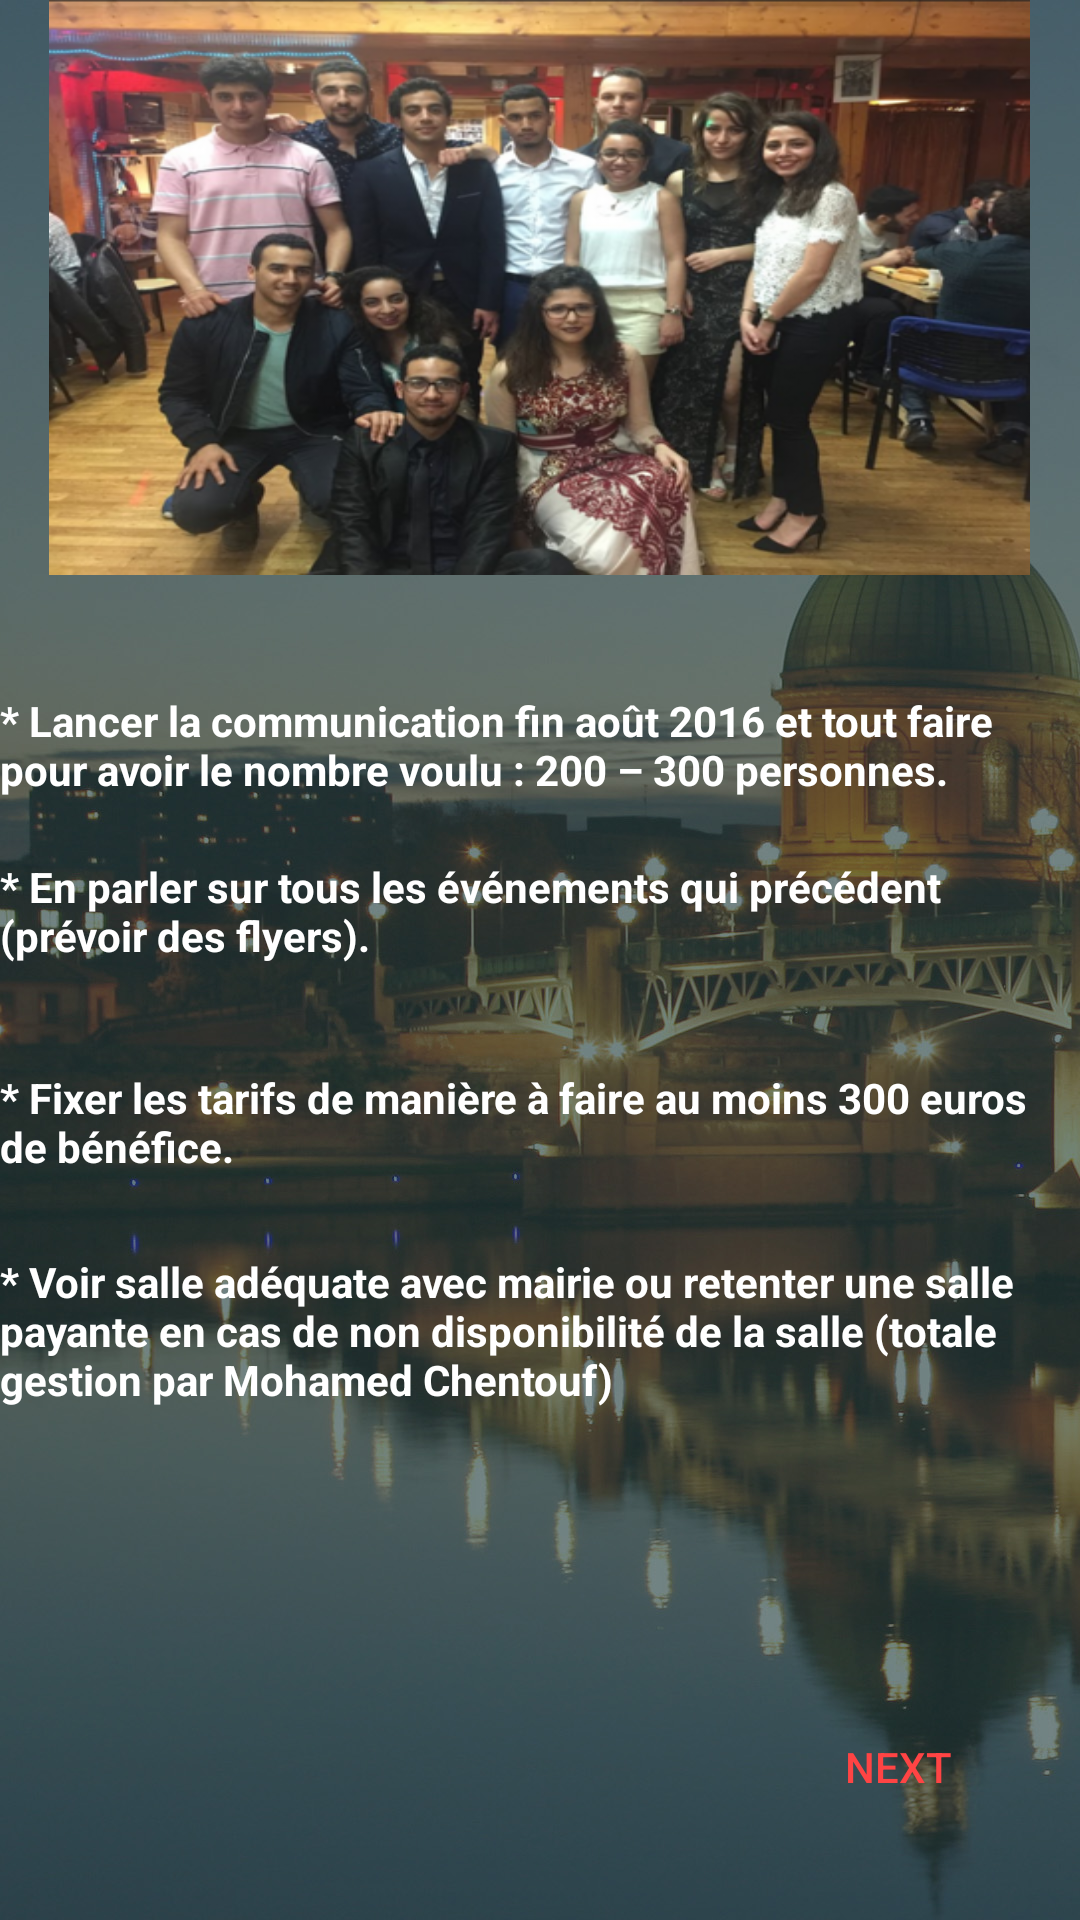

Write the Android layout XML for this screen, with the resource values it uses.
<!-- AndroidManifest.xml: application theme AppTheme -->
<!-- res/layout/tra.xml -->
<?xml version="1.0" encoding="utf-8"?>

<RelativeLayout xmlns:android="http://schemas.android.com/apk/res/android"
    android:layout_width="match_parent" android:layout_height="match_parent"
    android:background="@drawable/bg">
    <ImageView
        android:layout_width="327dp"
        android:layout_height="191.67dp"
        android:background="@drawable/trad"
        android:id="@+id/imageView3"
        android:layout_alignParentTop="true"
        android:layout_centerHorizontal="true" />


    <TextView
        android:id="@+id/textView4"
        android:layout_width="wrap_content"
        android:layout_height="wrap_content"
        android:layout_alignParentLeft="true"
        android:layout_alignParentStart="true"
        android:layout_below="@+id/imageView3"
        android:layout_marginTop="39dp"
        android:text="* Lancer la communication fin août 2016 et tout faire pour avoir le nombre voulu : 200 – 300 personnes. "
        android:textColor="@android:color/white"
        android:textStyle="bold" />

    <TextView
        android:id="@+id/textView5"
        android:layout_width="wrap_content"
        android:layout_height="wrap_content"
        android:text="* En parler sur tous les événements qui précédent (prévoir des flyers)."
        android:textColor="@android:color/white"
        android:textStyle="bold"
        android:layout_below="@+id/textView4"
        android:layout_alignParentLeft="true"
        android:layout_alignParentStart="true"
        android:layout_marginTop="20dp" />

    <TextView
        android:id="@+id/textView6"
        android:layout_width="wrap_content"
        android:layout_height="wrap_content"
        android:layout_alignParentLeft="true"
        android:layout_alignParentStart="true"
        android:layout_below="@+id/textView5"
        android:layout_marginTop="35dp"
        android:text="* Fixer les tarifs de manière à faire au moins 300 euros de bénéfice."
        android:textColor="@android:color/white"
        android:textStyle="bold" />

    <TextView
        android:id="@+id/textView7"
        android:layout_width="wrap_content"
        android:layout_height="wrap_content"
        android:layout_alignParentLeft="true"
        android:layout_alignParentStart="true"
        android:layout_below="@+id/textView6"
        android:layout_marginTop="26dp"
        android:text="* Voir salle adéquate avec mairie ou retenter une salle payante en cas de non disponibilité de la salle (totale gestion par Mohamed Chentouf)"
        android:textColor="@android:color/white"
        android:textStyle="bold" />

    <Button
        android:id="@+id/plus6"
        android:layout_width="wrap_content"
        android:layout_height="wrap_content"
        android:layout_alignEnd="@+id/imageView3"
        android:layout_alignParentBottom="true"
        android:layout_alignRight="@+id/imageView3"
        android:layout_marginBottom="27dp"
        android:text="Next"
        android:textColor="@android:color/holo_red_light"
        android:background="@android:color/transparent" />
</RelativeLayout>
<!-- resources referenced by this layout -->
<resources>
  <!-- drawable bg: jpg bitmap (drawable-nodpi, 214696 bytes) -->
  <!-- drawable trad: png bitmap (drawable-nodpi, 333167 bytes) -->
  <style name="AppTheme" parent="AppBlankTheme">
          
          
          <item name="windowNoTitle">true</item>
          <item name="windowActionBar">false</item>
          <item name="spinnerDropDownItemStyle">@style/Animation.AppCompat.DropDownUp</item>
      </style>
  <style name="AppBlankTheme" parent="Theme.AppCompat.Light.DarkActionBar">
  
          
          
          <item name="colorPrimary">@color/colorPrimary</item>
          
          <item name="colorPrimaryDark">@color/colorPrimaryDark</item>
          
          <item name="colorAccent">@color/colorAccent</item>
      </style>
  <color name="colorPrimary">#3F51B5</color>
  <color name="colorPrimaryDark">#264040</color>
  <color name="colorAccent">#FF4081</color>
</resources>
